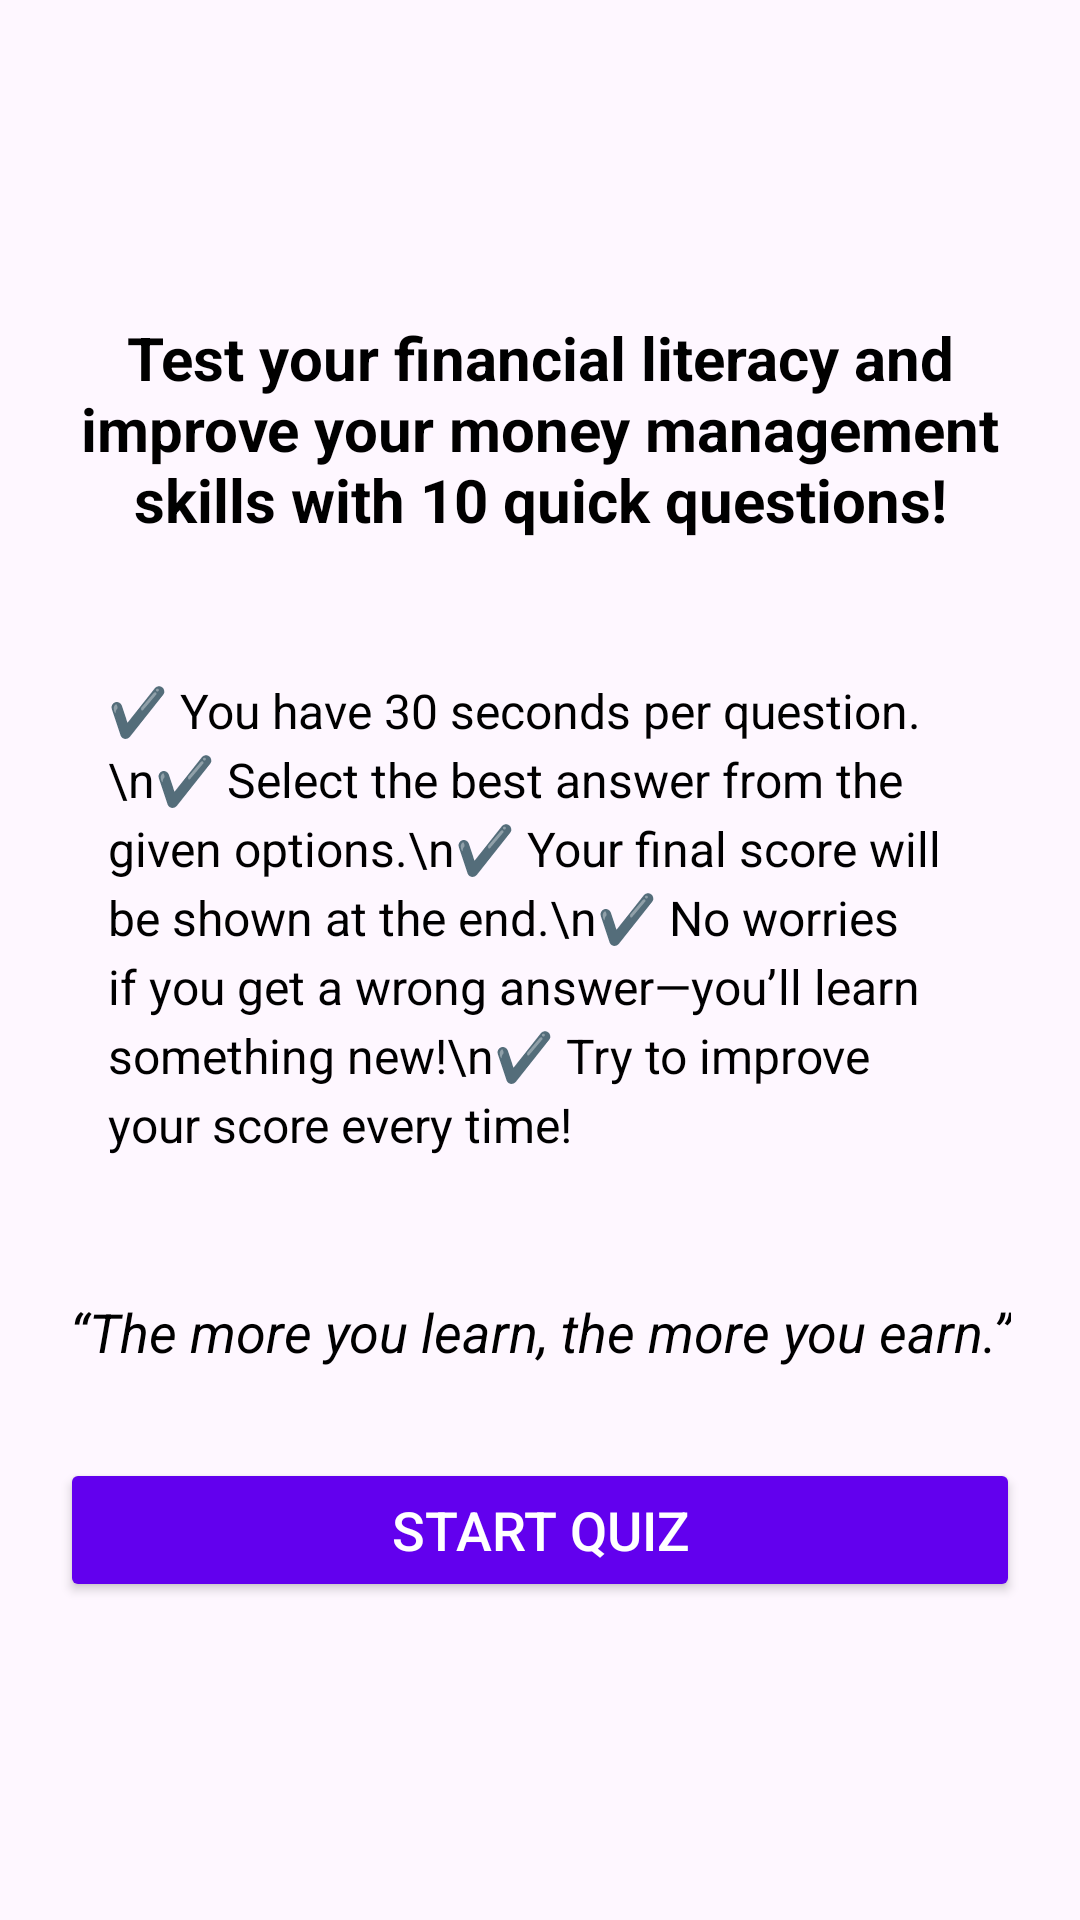

Here is an Android app screen rendered from its layout file. Give the layout XML and the strings, colors and styles it references.
<!-- AndroidManifest.xml: application theme Theme.FinVoice -->
<!-- res/layout/activity_start_quiz.xml -->
<LinearLayout xmlns:android="http://schemas.android.com/apk/res/android"
    android:layout_width="match_parent"
    android:layout_height="match_parent"
    xmlns:tools="http://schemas.android.com/tools"
    android:padding="20dp"
    android:orientation="vertical"
    android:gravity="center"
    tools:context=".StartQuiz">

    <TextView
        android:id="@+id/tvObjective"
        android:layout_width="wrap_content"
        android:layout_height="wrap_content"
        android:textSize="20sp"
        android:text="Test your financial literacy and improve your money management skills with 10 quick questions!"
        android:textStyle="bold"
        android:textColor="@color/black"
        android:gravity="center"
        android:layout_marginBottom="20dp"
        android:paddingBottom="10dp"/>

    <TextView
        android:id="@+id/tvInstructions"
        android:layout_width="match_parent"
        android:layout_height="wrap_content"
        android:textSize="16sp"
        android:textColor="@color/black"
        android:gravity="start"
        android:padding="16dp"
        android:layout_marginBottom="30dp"
        android:lineSpacingExtra="4dp"
        android:text="✔️ You have 30 seconds per question.\n✔️ Select the best answer from the given options.\n✔️ Your final score will be shown at the end.\n✔️ No worries if you get a wrong answer—you’ll learn something new!\n✔️ Try to improve your score every time!" />


    <TextView
        android:id="@+id/tvMotivation"
        android:layout_width="wrap_content"
        android:layout_height="wrap_content"
        android:textSize="18sp"
        android:textStyle="italic"
        android:text="@string/motivation_quote"
        android:textColor="@color/black"
        android:gravity="center"
        android:layout_marginBottom="15dp"
        android:paddingBottom="15dp"/>



    <Button
        android:id="@+id/btnStartQuiz"
        android:layout_width="match_parent"
        android:layout_height="wrap_content"
        android:text="Start Quiz"
        android:textSize="18sp"
        android:backgroundTint="@color/purple_500"
        android:textColor="@android:color/white"/>
</LinearLayout>
<!-- resources referenced by this layout -->
<resources>
  <color name="black">#FF000000</color>
  <color name="purple_500">#FF6200EE</color>
  <string name="motivation_quote">\u201CThe more you learn, the more you earn.\u201D</string>
  <style name="Theme.FinVoice" parent="Base.Theme.FinVoice" />
  <style name="Base.Theme.FinVoice" parent="Theme.Material3.DayNight.NoActionBar">
          
          
      </style>
</resources>
